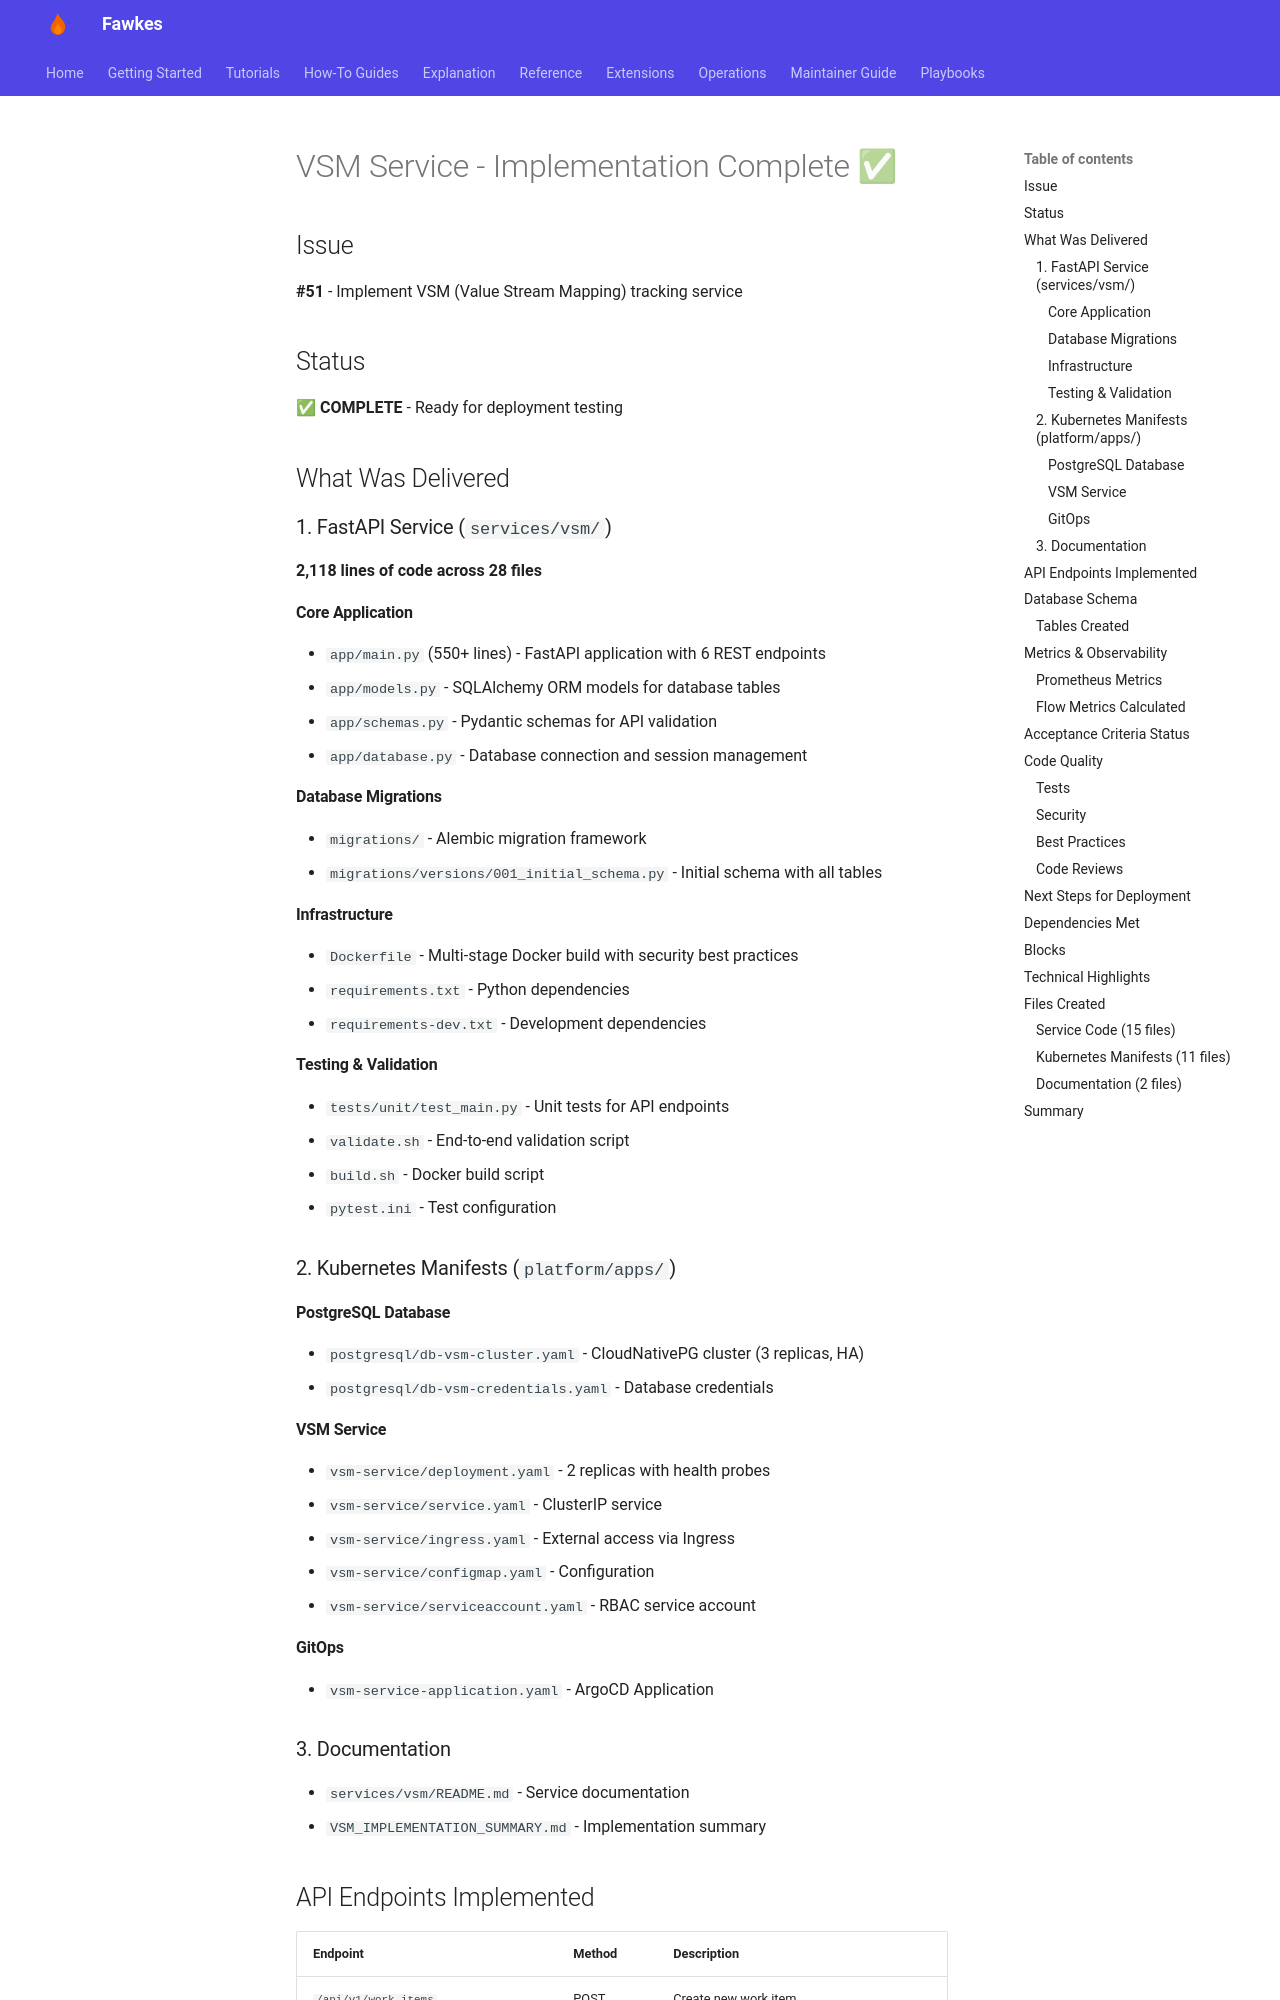

repository: paruff/fawkes · page: archive/implementation-notes/VSM_IMPLEMENTATION_COMPLETE/index.html · generator: mkdocs

# VSM Service - Implementation Complete ✅

## Issue

**#51** - Implement VSM (Value Stream Mapping) tracking service

## Status

✅ **COMPLETE** - Ready for deployment testing

## What Was Delivered

### 1. FastAPI Service (`services/vsm/`)

**2,118 lines of code across 28 files**

#### Core Application

- `app/main.py` (550+ lines) - FastAPI application with 6 REST endpoints
- `app/models.py` - SQLAlchemy ORM models for database tables
- `app/schemas.py` - Pydantic schemas for API validation
- `app/database.py` - Database connection and session management

#### Database Migrations

- `migrations/` - Alembic migration framework
- `migrations/versions/001_initial_schema.py` - Initial schema with all tables

#### Infrastructure

- `Dockerfile` - Multi-stage Docker build with security best practices
- `requirements.txt` - Python dependencies
- `requirements-dev.txt` - Development dependencies

#### Testing & Validation

- `tests/unit/test_main.py` - Unit tests for API endpoints
- `validate.sh` - End-to-end validation script
- `build.sh` - Docker build script
- `pytest.ini` - Test configuration

### 2. Kubernetes Manifests (`platform/apps/`)

#### PostgreSQL Database

- `postgresql/db-vsm-cluster.yaml` - CloudNativePG cluster (3 replicas, HA)
- `postgresql/db-vsm-credentials.yaml` - Database credentials

#### VSM Service

- `vsm-service/deployment.yaml` - 2 replicas with health probes
- `vsm-service/service.yaml` - ClusterIP service
- `vsm-service/ingress.yaml` - External access via Ingress
- `vsm-service/configmap.yaml` - Configuration
- `vsm-service/serviceaccount.yaml` - RBAC service account

#### GitOps

- `vsm-service-application.yaml` - ArgoCD Application

### 3. Documentation

- `services/vsm/README.md` - Service documentation
- `VSM_IMPLEMENTATION_SUMMARY.md` - Implementation summary
